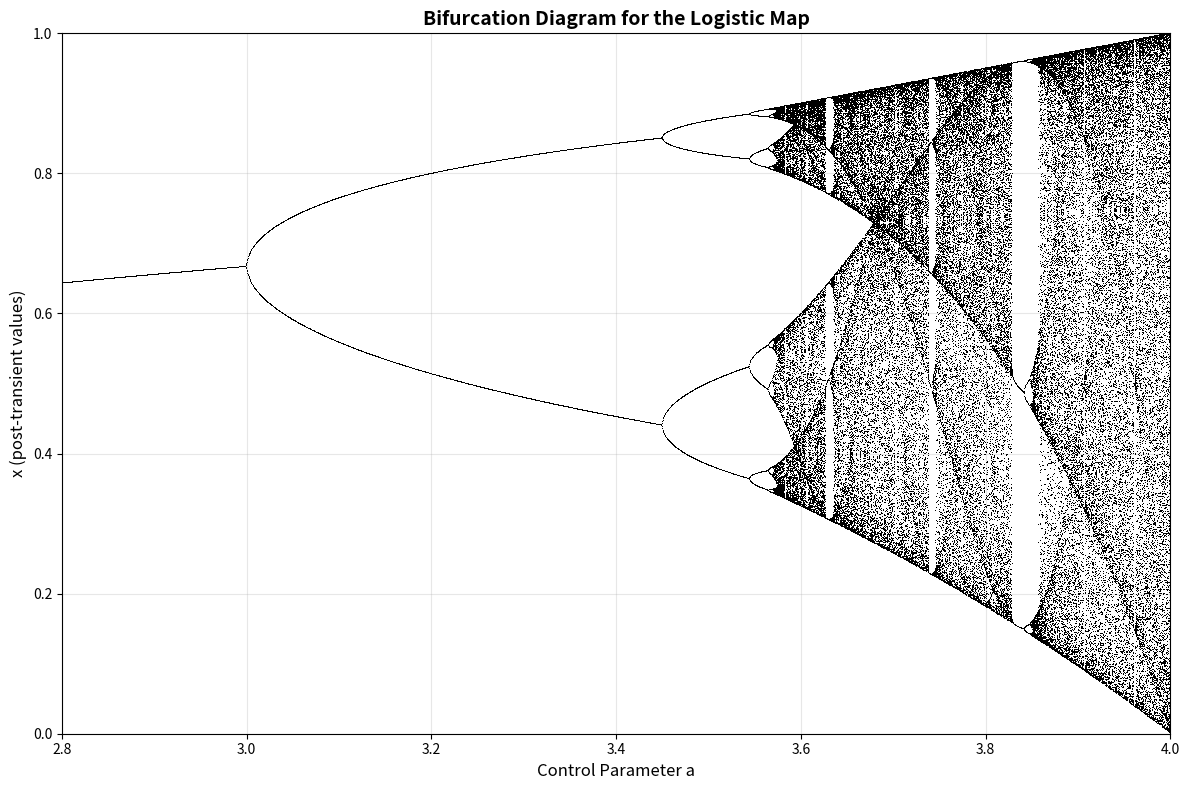
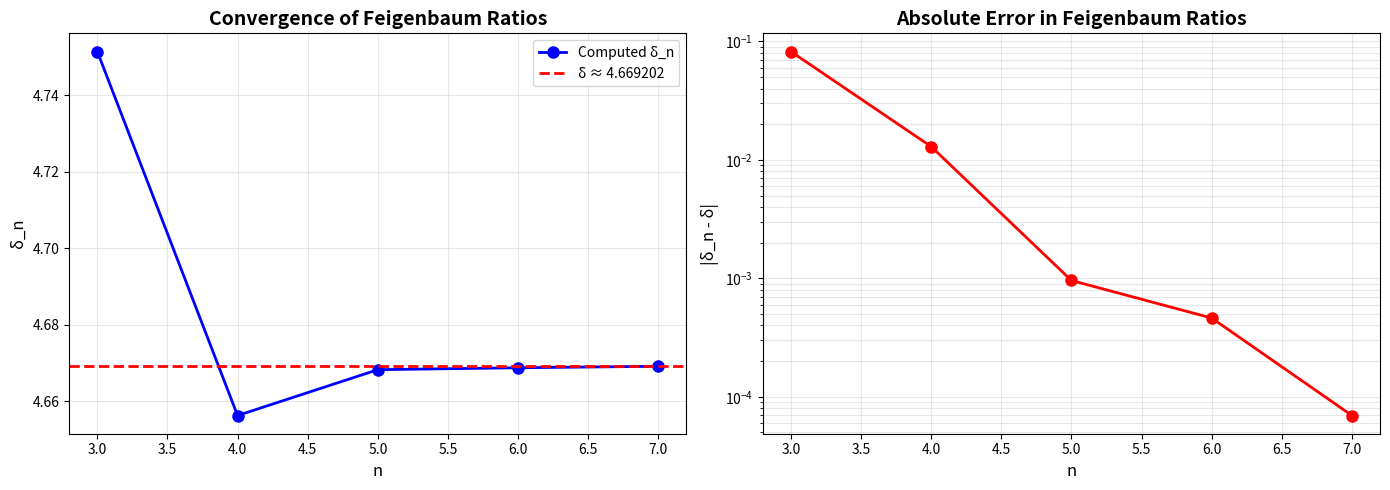

The matplotlib source for these figures, in order:
import numpy as np
import matplotlib.pyplot as plt
from scipy.optimize import brentq, root


def logistic_map(x, a):
    # logistic map function: x_{n+1} = a * x_n * (1 - x_n)
    return a * x * (1 - x)


def iterate_map(a, x0=0.3, n_transient=2000, n_sample=500):

    # - a: control parameter
    # - x0: initial condition
    # - n_transient: number of iterations to discard (transient behavior)
    # - n_sample: number of iterations to sample after transient

    x = x0

    for _ in range(n_transient):
        x = logistic_map(x, a)

    samples = []
    for _ in range(n_sample):
        x = logistic_map(x, a)
        samples.append(x)

    return np.array(samples)


def detect_period(samples, period, tolerance=1e-6):
    if len(samples) < 2 * period:
        return False

    for i in range(len(samples) - period):
        if abs(samples[i] - samples[i + period]) > tolerance:
            return False

    return True


def multiplier_for_period(a, period, x0=0.3, n_transient=5000, n_sample=None):
    if n_sample is None:
        n_sample = max(2 * period, 2 * 128)

    samples = iterate_map(a, x0=x0, n_transient=n_transient, n_sample=n_sample)

    if len(samples) < period:
        return None

    orbit = samples[-period:]

    unique_vals = np.unique(np.round(orbit, 10))
    if len(unique_vals) < period:
        return None

    # derivative of logistic map a*(1-2x)
    derivs = a * (1 - 2 * orbit)
    multiplier = np.prod(derivs)
    return multiplier


def find_bifurcation_point(period, a_low, a_high, tolerance=1e-8):
    def multiplier_plus_one(a):
        m = multiplier_for_period(a, period, n_transient=6000)
        if m is None:
            raise ValueError(
                "Could not detect a clean period-p orbit at a={:.8f}".format(a)
            )
        return m + 1.0

    def f_p_and_deriv(x, a, p):
        val = x
        deriv = 1.0
        for _ in range(p):
            deriv *= a * (1 - 2 * val)
            val = logistic_map(val, a)
        return val, deriv

    try:
        a_guess = (a_low + a_high) / 2.0
        # get a decent x guess by iterating the map at the guess parameter
        xs = iterate_map(a_guess, n_transient=8000, n_sample=800)
        x_guess = float(xs[-1])

        def two_eqs(vars):
            x_var, a_var = vars
            fp, dfdp = f_p_and_deriv(x_var, a_var, period)
            return [fp - x_var, dfdp + 1.0]

        sol = root(two_eqs, [x_guess, a_guess], tol=1e-12)
        if sol.success:
            a_candidate = float(sol.x[1])
            if a_low <= a_candidate <= a_high:
                return a_candidate
    except Exception:
        pass

    # brentq method
    try:

        def safe_mult_plus_one(a):
            try:
                return multiplier_plus_one(a)
            except ValueError:
                return np.nan

        f_low = safe_mult_plus_one(a_low)
        f_high = safe_mult_plus_one(a_high)

        if np.isfinite(f_low) and np.isfinite(f_high) and f_low * f_high < 0:
            a_root = brentq(
                safe_mult_plus_one, a_low, a_high, xtol=tolerance, maxiter=100
            )
            return a_root
        else:
            raise RuntimeError(
                "bad bracketing for brentq, falling back to heuristic bisection"
            )
    except Exception:
        a_mid = (a_low + a_high) / 2
        max_iterations = 80

        for _ in range(max_iterations):
            a_mid = (a_low + a_high) / 2

            if a_high - a_low < tolerance:
                break

            samples_low = iterate_map(a_low, n_transient=4000, n_sample=400)
            samples_mid = iterate_map(a_mid, n_transient=4000, n_sample=400)

            is_period_p_at_low = detect_period(samples_low, period, tolerance=1e-7)
            is_period_2p_at_mid = detect_period(samples_mid, 2 * period, tolerance=1e-7)

            if is_period_2p_at_mid and is_period_p_at_low:
                a_high = a_mid
            else:
                # otherwise, the root is in (a_mid, a_high)
                a_low = a_mid

        return a_mid


def compute_bifurcation_parameters(max_n=7):

    bifurcation_params = []

    # some known values and search ranges found from literature
    search_ranges = [
        (2.8, 3.2),  # a_1 around 3.0
        (3.4, 3.5),  # a_2 around 3.449
        (3.54, 3.55),  # a_3 around 3.544
        (3.564, 3.565),  # a_4 around 3.5644
        (3.5687, 3.5688),  # a_5 around 3.56876
        (3.56969, 3.5697),  # a_6 around 3.56969
        (3.56989, 3.5699),  # a_7 around 3.56989
    ]

    for n in range(1, min(max_n + 1, len(search_ranges) + 1)):
        print(f"Computing a_{n}...")
        period = 2 ** (n - 1)
        a_low, a_high = search_ranges[n - 1]

        if n > 1:
            a_low = bifurcation_params[-1]

        a_n = find_bifurcation_point(period, a_low, a_high)
        bifurcation_params.append(a_n)
        print(f"  a_{n} ≈ {a_n:.12f}")

    return np.array(bifurcation_params)


def compute_feigenbaum_ratios(bifurcation_params):

    # Feigenbaum ratios δ_n = (a_{n-1} - a_{n-2}) / (a_n - a_{n-1})
    ratios = []

    for n in range(2, len(bifurcation_params)):
        delta_n = (bifurcation_params[n - 1] - bifurcation_params[n - 2]) / (
            bifurcation_params[n] - bifurcation_params[n - 1]
        )
        ratios.append(delta_n)

    return np.array(ratios)


def create_bifurcation_diagram(a_min=2.8, a_max=4.0, n_points=3000):
    a_values = np.linspace(a_min, a_max, n_points)

    fig, ax = plt.subplots(figsize=(12, 8))

    for a in a_values:
        samples = iterate_map(a, n_transient=2000, n_sample=100)
        unique_samples = np.unique(np.round(samples, 8))
        ax.plot([a] * len(unique_samples), unique_samples, "k,", markersize=0.5)

    ax.set_xlabel("Control Parameter a", fontsize=12)
    ax.set_ylabel("x (post-transient values)", fontsize=12)
    ax.set_title(
        "Bifurcation Diagram for the Logistic Map", fontsize=14, fontweight="bold"
    )
    ax.grid(True, alpha=0.3)
    ax.set_xlim(a_min, a_max)
    ax.set_ylim(0, 1)

    plt.tight_layout()
    return fig


def plot_convergence(ratios):
    feigenbaum_constant = 4.669201609102990

    fig, (ax1, ax2) = plt.subplots(1, 2, figsize=(14, 5))

    n_values = np.arange(3, 3 + len(ratios))
    ax1.plot(n_values, ratios, "bo-", linewidth=2, markersize=8, label="Computed δ_n")
    ax1.axhline(
        y=feigenbaum_constant,
        color="r",
        linestyle="--",
        linewidth=2,
        label=f"δ ≈ {feigenbaum_constant:.6f}",
    )
    ax1.set_xlabel("n", fontsize=12)
    ax1.set_ylabel("δ_n", fontsize=12)
    ax1.set_title("Convergence of Feigenbaum Ratios", fontsize=14, fontweight="bold")
    ax1.legend(fontsize=10)
    ax1.grid(True, alpha=0.3)

    # Plot 2: Error vs n
    errors = np.abs(ratios - feigenbaum_constant)
    ax2.semilogy(n_values, errors, "ro-", linewidth=2, markersize=8)
    ax2.set_xlabel("n", fontsize=12)
    ax2.set_ylabel("|δ_n - δ|", fontsize=12)
    ax2.set_title("Absolute Error in Feigenbaum Ratios", fontsize=14, fontweight="bold")
    ax2.grid(True, alpha=0.3, which="both")

    plt.tight_layout()
    return fig


if __name__ == "__main__":
    print("=" * 60)
    print("LOGISTIC MAP BIFURCATION ANALYSIS")
    print("=" * 60)

    print("\n1. Computing bifurcation parameters a_n...")
    print("-" * 60)
    bifurcation_params = compute_bifurcation_parameters(max_n=7)

    print("\n2. Computing Feigenbaum ratios δ_n...")
    print("-" * 60)
    ratios = compute_feigenbaum_ratios(bifurcation_params)

    print("\n3. RESULTS TABLE")
    print("-" * 60)
    print(f"{'n':<5} {'a_n':<20} {'δ_n':<20}")
    print("-" * 60)

    for i, a_n in enumerate(bifurcation_params, start=1):
        if i == 1:
            print(f"{i:<5} {a_n:<20.12f} {'—':<20}")
        elif i == 2:
            print(f"{i:<5} {a_n:<20.12f} {'—':<20}")
        else:
            delta_n = ratios[i - 3]
            print(f"{i:<5} {a_n:<20.12f} {delta_n:<20.12f}")

    print("-" * 60)
    print(f"\nFeigenbaum constant δ ≈ 4.669201609102990")
    print(f"Final computed ratio: δ_{{{len(ratios)+2}}} ≈ {ratios[-1]:.12f}")
    print(f"Error: {abs(ratios[-1] - 4.669201609102990):.2e}")

    print("\n4. Creating bifurcation diagram...")
    fig1 = create_bifurcation_diagram(a_min=2.8, a_max=4.0)
    plt.savefig("bifurcation_diagram.png", dpi=500, bbox_inches="tight")

    print("5. Creating convergence plots...")
    fig2 = plot_convergence(ratios)
    plt.savefig("convergence_plot.png", dpi=500, bbox_inches="tight")

    print("\n" + "=" * 60)
    print("ANALYSIS COMPLETE")
    print("=" * 60)
    print("Generated files:")
    print("  - bifurcation_diagram.png")
    print("  - convergence_plot.png")

    plt.show()
